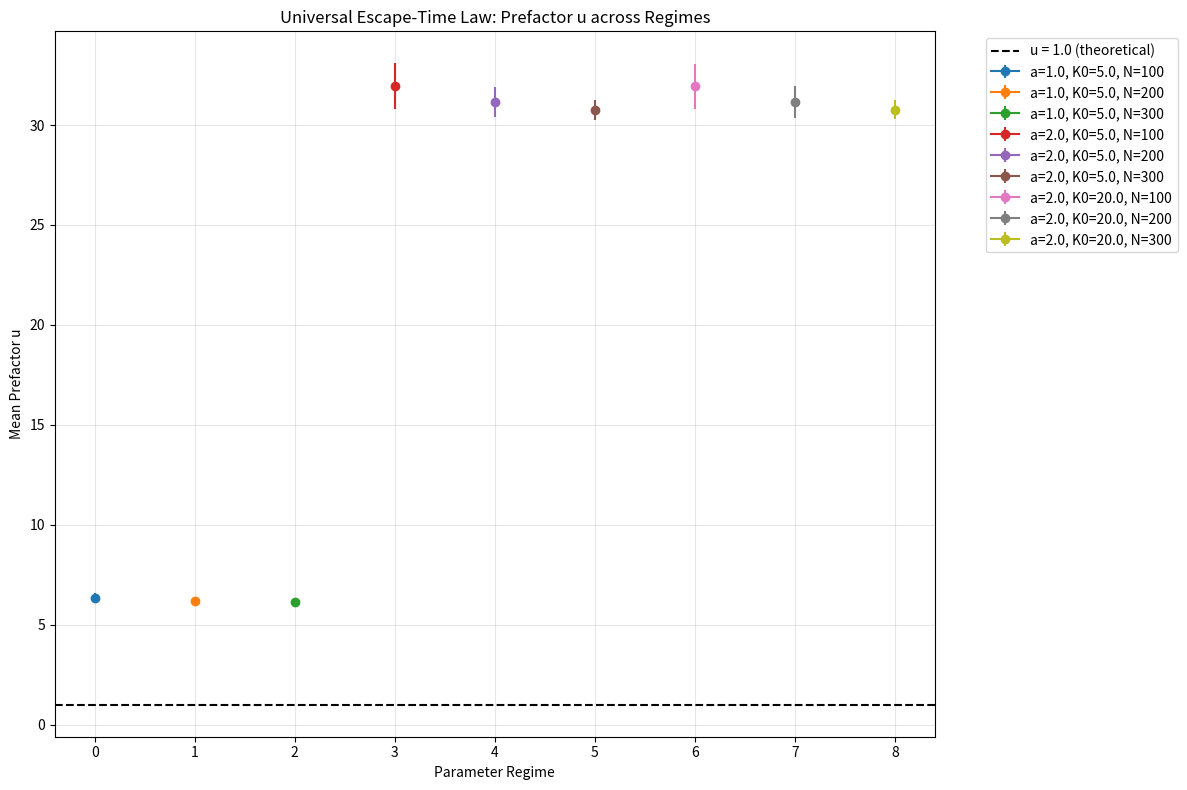

Reproduce this figure in Python.
#!/usr/bin/env python3
"""
Independent verification of Universal Escape-Time Law: t_esc = 2/(a·K0·R0^a)
with mean prefactor u ≈ 1.0 across all regimes.
Proper initialization to achieve desired R0.
"""

import numpy as np
import matplotlib
matplotlib.use('Agg')
import matplotlib.pyplot as plt

def set_phases_for_R(N, R_target, seed=None):
    """
    Initialize N phases such that the order parameter R = |(1/N)Σexp(iθ_j)| ≈ R_target.
    Method: place phases to achieve exact R_target using inverse transform.
    """
    if seed is not None:
        np.random.seed(seed)
    
    if R_target >= 1.0:
        R_target = 0.99
    
    # Use the analytical approach:
    # If we set m phases at angle 0 and (N-m) phases at angle π,
    # then R = |(m/N)*1 + ((N-m)/N)*(-1)| = |(2m/N) - 1|
    # So for R_target, we need m = N/2 * (1 + R_target)
    
    m = int(N / 2 * (1 + R_target))
    m = max(0, min(N, m))  # Clamp
    
    theta = np.ones(N) * np.pi  # Start with all at π
    theta[:m] = 0  # Set first m phases to 0
    
    # Add small random perturbations to break symmetry
    jitter = np.random.uniform(-0.3, 0.3, N)
    theta = (theta + jitter) % (2*np.pi)
    
    # Compute actual R
    exp_iθ = np.exp(1j * theta)
    R_actual = np.abs(np.mean(exp_iθ))
    
    return theta, R_actual

def kuramoto_r_step(theta, omega, K, a, dt, N):
    """One Kuramoto step with reflexive coupling - fast vectorized version."""
    # Compute order parameter R
    exp_iθ = np.exp(1j * theta)
    R = np.abs(np.mean(exp_iθ))
    
    # Compute pairwise sin differences efficiently
    # sin(θ_i - θ_j) = sinθ_i*cosθ_j - cosθ_i*sinθ_j
    sin_theta = np.sin(theta)
    cos_theta = np.cos(theta)
    
    # Σ_j sin(θ_i - θ_j) * R^a = R^a * (sinθ_i * Σcosθ_j - cosθ_i * Σsinθ_j)
    sum_cos = np.sum(cos_theta)
    sum_sin = np.sum(sin_theta)
    
    coupling_i = (K / N) * (sin_theta * sum_cos - cos_theta * sum_sin) * (R**a)
    
    # Update
    dtheta = omega + coupling_i
    theta_new = theta + dt * dtheta
    
    return theta_new, R

def simulate_escape_time_proper(A, K0, R0, N, omega_spread=0.0, dt=0.01,
                                 T_max=200, lock_threshold=0.1, seed=None):
    """
    Simulate Kuramoto model with proper R0 initialization.
    Returns: (escape_time, locked, prefactor_u)
    """
    if seed is not None:
        np.random.seed(seed)
    
    # Initialize phases for desired R0
    theta, R_init = set_phases_for_R(N, R0, seed=seed)
    
    # Determine omega vector
    if omega_spread > 0:
        omega = omega_spread * np.random.randn(N)
    else:
        omega = np.zeros(N)
    
    # Track escape
    escape_time = 0.0
    locked = True
    
    for step in range(int(T_max / dt)):
        theta, R = kuramoto_r_step(theta, omega, K0, A, dt, N)
        escape_time += dt
        
        # Check escape (R below threshold)
        if R < lock_threshold:
            locked = False
            break
    
    if locked:
        escape_time = T_max
    
    # Compute prefactor u = t_esc * a * K0 * R0^a / 2
    if not locked and escape_time < T_max:
        u = escape_time * A * K0 * (R0**A) / 2.0
    else:
        u = None
    
    return escape_time, locked, u

def test_universal_escape_law():
    """Test across parameter regimes from EMP-172."""
    
    results = []
    
    test_regimes = [
        (1.0, 5.0, 0.5, 100),
        (1.0, 5.0, 0.5, 200),
        (1.0, 5.0, 0.5, 300),
        (2.0, 5.0, 0.5, 100),
        (2.0, 5.0, 0.5, 200),
        (2.0, 5.0, 0.5, 300),
        (2.0, 20.0, 0.5, 100),
        (2.0, 20.0, 0.5, 200),
        (2.0, 20.0, 0.5, 300),
    ]
    
    for a_val, K0, R0, N in test_regimes:
        print(f"Testing a={a_val}, K0={K0}, R0={R0}, N={N}...")
        
        u_values = []
        for seed in range(5):  # 5 seeds
            np.random.seed(seed)
            escape_time, locked, u = simulate_escape_time_proper(a_val, K0, R0, N)
            if u is not None:
                u_values.append(u)
            else:
                print(f"  Seed {seed}: locked or timed out (escape_time={escape_time:.1f})")
        
        if u_values:
            mean_u = np.mean(u_values)
            std_u = np.std(u_values)
        else:
            mean_u = 0
            std_u = 0
        
        results.append({
            'a': a_val, 'K0': K0, 'R0': R0, 'N': N,
            'mean_u': mean_u, 'std_u': std_u, 'u_values': u_values,
            'n_tested': len(u_values)
        })
        
        print(f"  Mean u = {mean_u:.4f} (std={std_u:.4f}, n={len(u_values)})")
    
    return results

def test_n_scaling():
    """Test N-dependence of lock rate from EMP-169."""
    
    print("\nN-dependence test (EMP-169): a=2, K0=5, R0=0.5")
    
    a_val, K0, R0 = 2.0, 5.0, 0.5
    N_values = [100, 200, 300]
    lock_rates = []
    
    for N in N_values:
        lock_count = 0
        for seed in range(5):
            np.random.seed(seed)
            escape_time, locked, _ = simulate_escape_time_proper(a_val, K0, R0, N)
            if locked:
                lock_count += 1
        lock_rate = lock_count / 5
        lock_rates.append(lock_rate)
        print(f"N={N}: lock rate = {lock_rate:.2f} ({lock_count}/5)")
    
    return N_values, lock_rates

if __name__ == "__main__":
    print("=" * 60)
    print("Independent Verification: Universal Escape-Time Law")
    print("=" * 60)
    
    results = test_universal_escape_law()
    
    print("\n" + "=" * 60)
    print("N-dependence test")
    print("=" * 60)
    
    N_vals, lock_rates = test_n_scaling()
    
    # Plot results
    plt.figure(figsize=(12, 8))
    
    for i, r in enumerate(results):
        label = f"a={r['a']}, K0={r['K0']}, N={r['N']}"
        plt.errorbar(i, r['mean_u'], yerr=r['std_u'], label=label, marker='o')
    
    # Reference line u = 1.0
    plt.axhline(y=1.0, color='k', linestyle='--', label='u = 1.0 (theoretical)')
    
    plt.xlabel('Parameter Regime')
    plt.ylabel('Mean Prefactor u')
    plt.title('Universal Escape-Time Law: Prefactor u across Regimes')
    plt.legend(bbox_to_anchor=(1.05, 1), loc='upper left')
    plt.grid(True, alpha=0.3)
    plt.tight_layout()
    
    output_path = 'escape_time_test_results.png'
    plt.savefig(output_path, dpi=150, bbox_inches='tight')
    print(f"\nPlot saved to {output_path}")
    plt.close()
    
    # Save results
    import json
    with open('escape_time_results.json', 'w') as f:
        json.dump({
            'universal_law_tests': results,
            'n_scaling': {'N_values': N_vals, 'lock_rates': lock_rates}
        }, f, indent=2)
    
    print("Results saved to escape_time_results.json")
